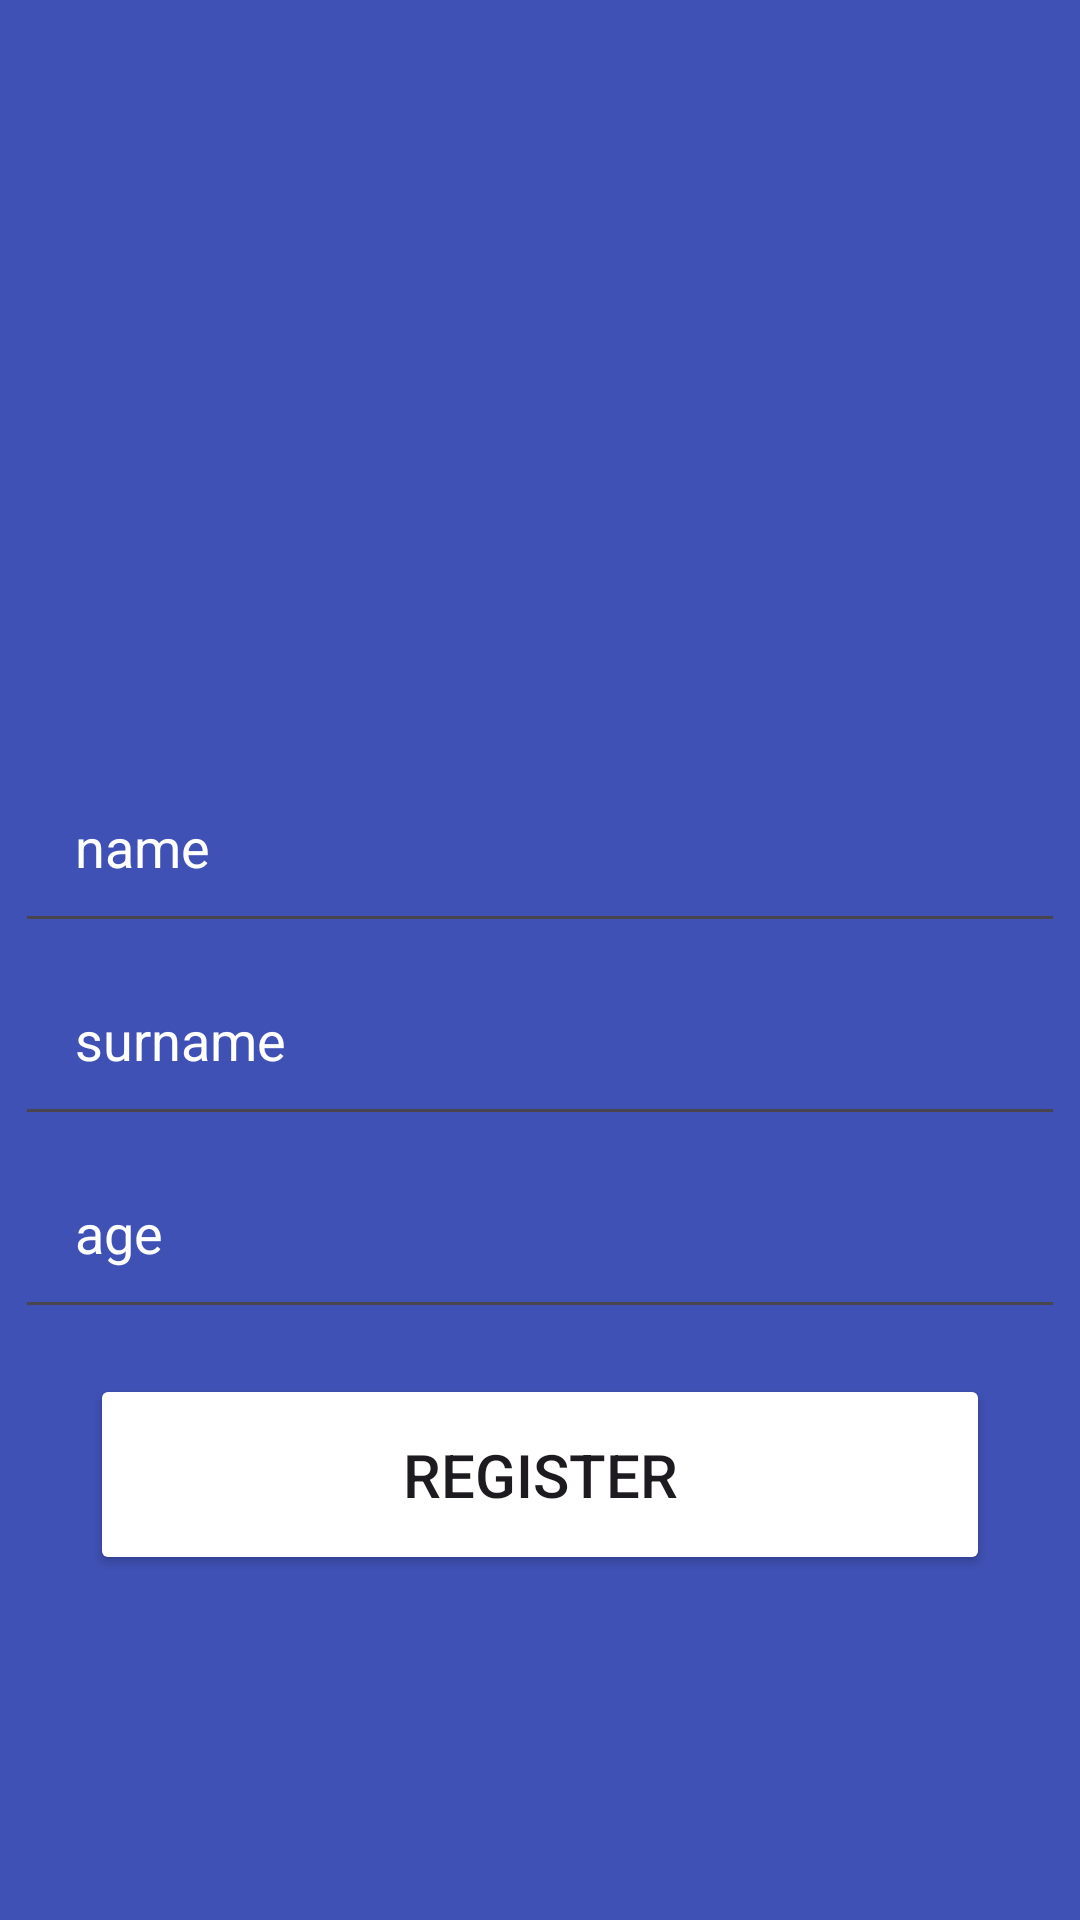

Layout XML and referenced resources for this Android screen:
<!-- AndroidManifest.xml: application theme Theme.Android_5_CleanArchitecture -->
<!-- res/layout/fragment_auth_user.xml -->
<?xml version="1.0" encoding="utf-8"?>
<androidx.constraintlayout.widget.ConstraintLayout xmlns:android="http://schemas.android.com/apk/res/android"
    xmlns:app="http://schemas.android.com/apk/res-auto"
    xmlns:tools="http://schemas.android.com/tools"
    android:layout_width="match_parent"
    android:layout_height="match_parent"
    android:background="#3F51B5"
    tools:context="com.example.android_5_cleanarchitecture.presentation.ui.activity.MainActivity">

    <EditText
        android:id="@+id/et_name"
        android:layout_width="350dp"
        android:layout_height="wrap_content"
        android:layout_marginTop="250dp"
        android:hint="name"
        android:padding="20dp"
        android:textColor="#000000"
        android:textColorHint="@color/white"
        app:layout_constraintEnd_toEndOf="parent"
        app:layout_constraintStart_toStartOf="parent"
        app:layout_constraintTop_toTopOf="parent"
        tools:ignore="Autofill,TextFields" />

    <EditText
        android:id="@+id/et_surname"
        android:layout_width="350dp"
        android:layout_height="wrap_content"
        android:layout_marginBottom="10dp"
        android:hint="surname"
        android:padding="20dp"
        android:textColor="@color/black"
        android:textColorHint="@color/white"
        app:layout_constraintEnd_toEndOf="parent"
        app:layout_constraintStart_toStartOf="parent"
        app:layout_constraintTop_toBottomOf="@+id/et_name"
        tools:ignore="Autofill,TextFields" />

    <EditText
        android:id="@+id/et_age"
        android:layout_width="350dp"
        android:layout_height="wrap_content"
        android:hint="age"
        android:inputType="number"
        android:padding="20dp"
        android:textColor="@color/black"
        android:textColorHint="@color/white"
        app:layout_constraintEnd_toEndOf="parent"
        app:layout_constraintStart_toStartOf="parent"
        app:layout_constraintTop_toBottomOf="@+id/et_surname"
        tools:ignore="Autofill,TextFields" />

    <Button
        android:id="@+id/btn_sign_up"
        android:layout_width="300dp"
        android:layout_height="wrap_content"
        android:layout_marginTop="15dp"
        android:backgroundTint="@color/violet"
        android:padding="20dp"
        android:text="Register"
        android:textSize="20sp"
        app:layout_constraintEnd_toEndOf="parent"
        app:layout_constraintStart_toStartOf="parent"
        app:layout_constraintTop_toBottomOf="@id/et_age" />

</androidx.constraintlayout.widget.ConstraintLayout>
<!-- resources referenced by this layout -->
<resources>
  <color name="black">#FF000000</color>
  <color name="violet" />
  <color name="white">#FFFFFFFF</color>
  <style name="Theme.Android_5_CleanArchitecture" parent="Base.Theme.Android_5_CleanArchitecture" />
  <style name="Base.Theme.Android_5_CleanArchitecture" parent="Theme.Material3.DayNight.NoActionBar">
          
          
      </style>
</resources>
